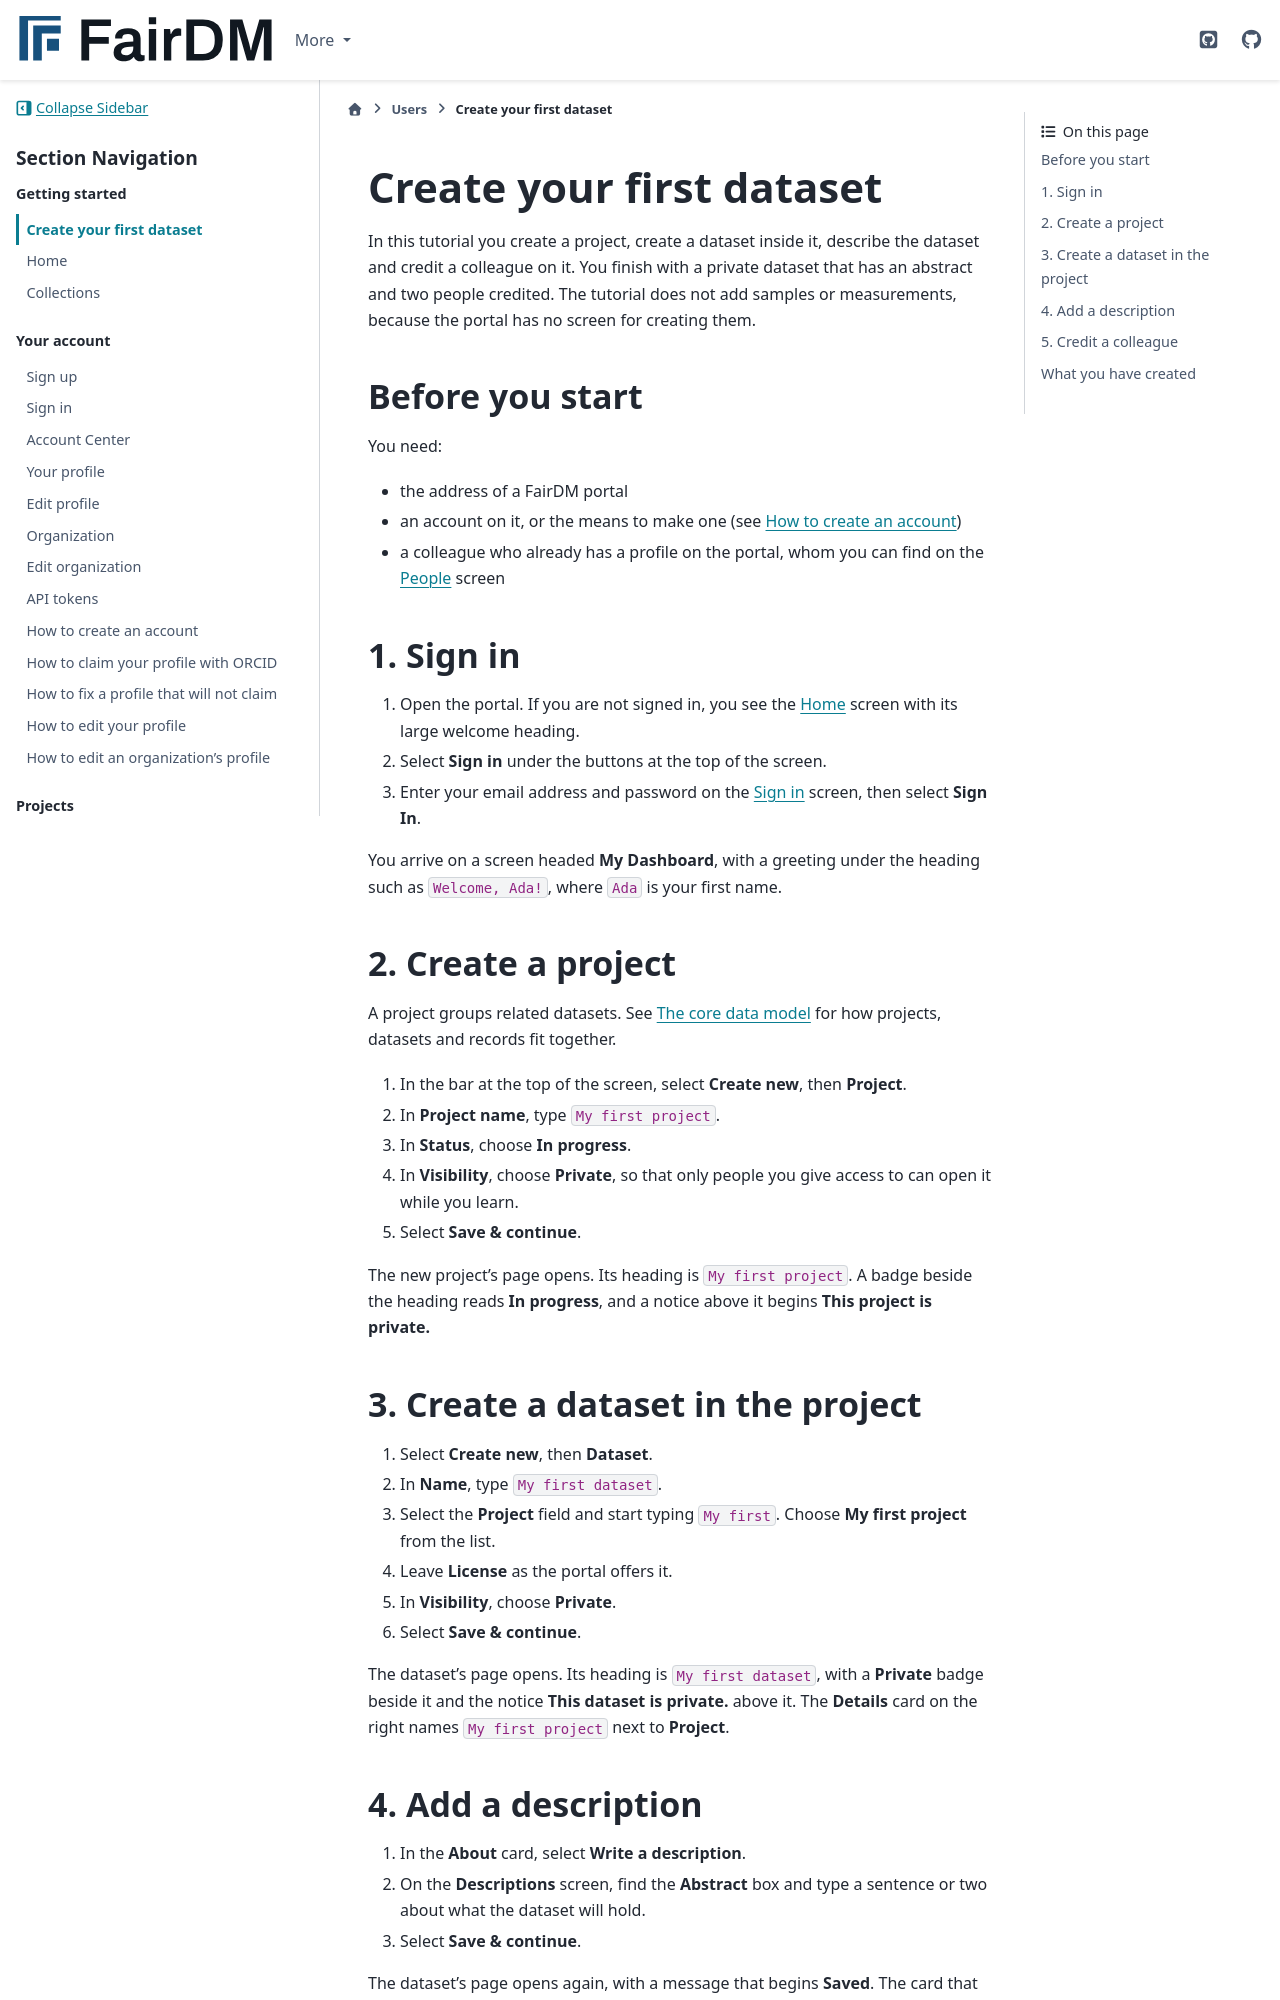

repository: FAIR-DM/fairdm · page: 0.4/users/tutorial.html · generator: sphinx

# Create your first dataset

In this tutorial you create a project, create a dataset inside it, describe the dataset and credit a colleague on it. You finish with a private dataset that has an abstract and two people credited. The tutorial does not add samples or measurements, because the portal has no screen for creating them.

## Before you start

You need:

- the address of a FairDM portal
- an account on it, or the means to make one (see [How to create an account](account/create-an-account.md))
- a colleague who already has a profile on the portal, whom you can find on the [People](community/people.md) screen

## 1. Sign in

1. Open the portal. If you are not signed in, you see the [Home](home.md) screen with its large welcome heading.
2. Select **Sign in** under the buttons at the top of the screen.
3. Enter your email address and password on the [Sign in](account/sign-in.md) screen, then select **Sign In**.

You arrive on a screen headed **My Dashboard**, with a greeting under the heading such as `Welcome, Ada!`, where `Ada` is your first name.

## 2. Create a project

A project groups related datasets. See [The core data model](../explanation/the-core-data-model.md) for how projects, datasets and records fit together.

1. Open **Projects**, then select **Add**.
2. In **Project name**, type `My first project`.
3. In **Status**, choose **In progress**.
4. In **Visibility**, choose **Private**, so that only people you give access to can open it while you learn.
5. Select **Save & continue**.

The new project's page opens. Its heading is `My first project`. A badge beside the heading reads **In progress**, and a notice above it begins **This project is private.**

## 3. Create a dataset in the project

1. On the new project's page, in the **Datasets** panel, select **Add dataset**.
2. In **Name**, type `My first dataset`.
3. Select the **Project** field and start typing `My first`. Choose **My first project** from the list.
4. Leave **License** as the portal offers it.
5. In **Visibility**, choose **Private**.
6. Select **Save & continue**.

The dataset's page opens. Its heading is `My first dataset`, with a **Private** badge beside it and the notice **This dataset is private.** above it. The **Details** card on the right names `My first project` next to **Project**.

## 4. Add a description

1. In the **About** card, select **Write a description**.
2. On the **Descriptions** screen, find the **Abstract** box and type a sentence or two about what the dataset will hold.
3. Select **Save & continue**.

The dataset's page opens again, with a message that begins **Saved**. The card that was titled **About** is titled **Abstract** and shows your text. See [Why complete metadata matters](../explanation/why-complete-metadata-matters.md) for why the other description areas exist.
